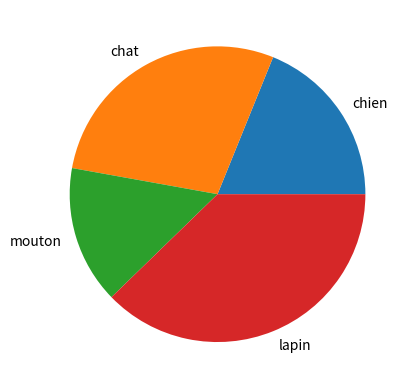

Here is the Python script that generated this plot:
#SCRIPT DE VISUALISATION DES DONNEE

import matplotlib.pyplot as plt

class_variable = ["chien","chat", "mouton","lapin"]
number_of_image = [10,15,8,20]
plt.pie(number_of_image,labels=class_variable)
plt.show()


